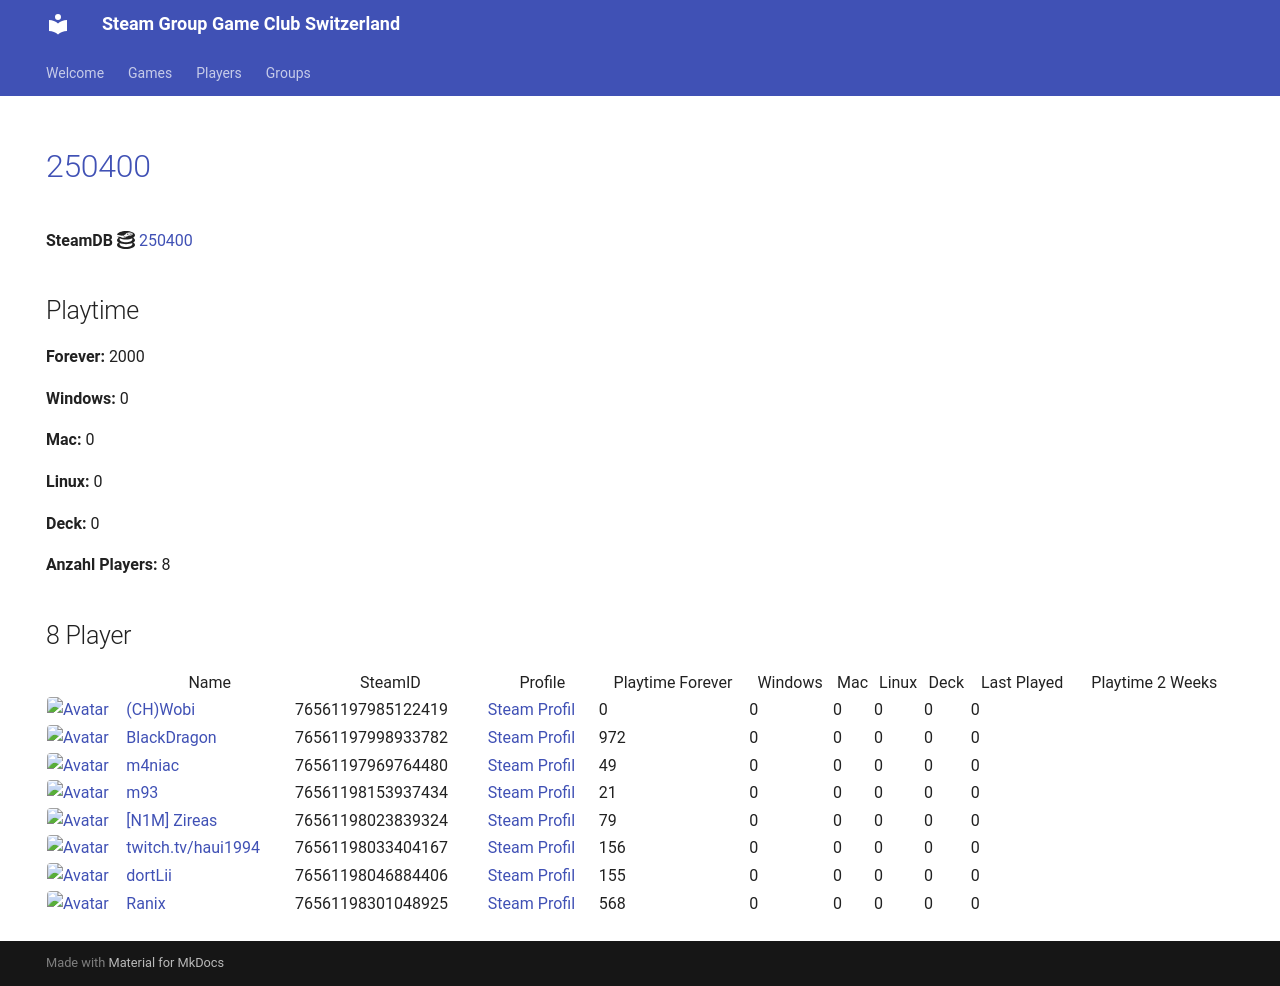

repository: Game-Club-Switzerland/steam.gameclub.ch · page: game/250400/index.html · generator: mkdocs

---
hide:
  - navigation
  - toc
---
# <a href="https://store.steampowered.com/app/250400">250400</a>

**SteamDB :simple-steamdb:** <a href="https://steamdb.info/app/250400">250400</a>

## Playtime

**Forever:** 2000

**Windows:** 0

**Mac:** 0

**Linux:** 0

**Deck:** 0

**Anzahl Players:** 8
## 8 Player

<table id="charts-table" class="display" style="width:100%">
            <thead>
                <tr>
                    <th></th>
                    <th>Name</th>
                    <th>SteamID</th>
                    <th>Profile</th>
                    <th>Playtime Forever</th>
                    <th>Windows</th>
                    <th>Mac</th>
                    <th>Linux</th>
                    <th>Deck</th>
                    <th>Last Played</th>
                    <th>Playtime 2 Weeks</th>
                </tr>
            </thead>
            <tbody>
        <tr>
<td><a href="/player/76561198153937434" target="_blank" title="m93"><img src="https://avatars.steamstatic.com/1c0b5c37a442a2d39f32902ec42f2e26ba6a142e_full.jpg" alt="Avatar" style="width:48px;height:48px;border-radius:4px;"></a></td><td><a href="/player/76561198153937434" target="_blank" title="m93">m93</a></td><td>76561198153937434</td><td><a href="https://steamcommunity.com/profiles/76561198153937434/" target="_blank">Steam Profil</a></td><td>21</td><td>0</td><td>0</td><td>0</td><td>0</td><td>0</td><td></td></tr>
<tr>
<td><a href="/player/76561197985122419" target="_blank" title="(CH)Wobi"><img src="https://avatars.steamstatic.com/d54bb79ee87c2fb8393656d125a3ddd8eceb38ab_full.jpg" alt="Avatar" style="width:48px;height:48px;border-radius:4px;"></a></td><td><a href="/player/76561197985122419" target="_blank" title="(CH)Wobi">(CH)Wobi</a></td><td>76561197985122419</td><td><a href="https://steamcommunity.com/id/4wobi/" target="_blank">Steam Profil</a></td><td>0</td><td>0</td><td>0</td><td>0</td><td>0</td><td>0</td><td></td></tr>
<tr>
<td><a href="/player/76561197998933782" target="_blank" title="BlackDragon"><img src="https://avatars.steamstatic.com/2d67419dcbddc68d0d0f649777d0c77c84528b89_full.jpg" alt="Avatar" style="width:48px;height:48px;border-radius:4px;"></a></td><td><a href="/player/76561197998933782" target="_blank" title="BlackDragon">BlackDragon</a></td><td>76561197998933782</td><td><a href="https://steamcommunity.com/profiles/76561197998933782/" target="_blank">Steam Profil</a></td><td>972</td><td>0</td><td>0</td><td>0</td><td>0</td><td>0</td><td></td></tr>
<tr>
<td><a href="/player/76561198046884406" target="_blank" title="dortLii"><img src="https://avatars.steamstatic.com/590ad64cb45408ba7fbcff9c04381c55886614e0_full.jpg" alt="Avatar" style="width:48px;height:48px;border-radius:4px;"></a></td><td><a href="/player/76561198046884406" target="_blank" title="dortLii">dortLii</a></td><td>76561198046884406</td><td><a href="https://steamcommunity.com/profiles/76561198046884406/" target="_blank">Steam Profil</a></td><td>155</td><td>0</td><td>0</td><td>0</td><td>0</td><td>0</td><td></td></tr>
<tr>
<td><a href="/player/76561197969764480" target="_blank" title="m4niac"><img src="https://avatars.steamstatic.com/7d4a07b7909b83ce6e61db85a98ab4e315c3e6b2_full.jpg" alt="Avatar" style="width:48px;height:48px;border-radius:4px;"></a></td><td><a href="/player/76561197969764480" target="_blank" title="m4niac">m4niac</a></td><td>76561197969764480</td><td><a href="https://steamcommunity.com/profiles/76561197969764480/" target="_blank">Steam Profil</a></td><td>49</td><td>0</td><td>0</td><td>0</td><td>0</td><td>0</td><td></td></tr>
<tr>
<td><a href="/player/76561198023839324" target="_blank" title="[N1M] Zireas"><img src="https://avatars.steamstatic.com/b053cb698df6607c8515bebff0f89d9c9bcb1c08_full.jpg" alt="Avatar" style="width:48px;height:48px;border-radius:4px;"></a></td><td><a href="/player/76561198023839324" target="_blank" title="[N1M] Zireas">[N1M] Zireas</a></td><td>76561198023839324</td><td><a href="https://steamcommunity.com/profiles/76561198023839324/" target="_blank">Steam Profil</a></td><td>79</td><td>0</td><td>0</td><td>0</td><td>0</td><td>0</td><td></td></tr>
<tr>
<td><a href="/player/76561198033404167" target="_blank" title="twitch.tv/haui1994"><img src="https://avatars.steamstatic.com/b4674a1518d5bb211168457218e5fa0a19def9e6_full.jpg" alt="Avatar" style="width:48px;height:48px;border-radius:4px;"></a></td><td><a href="/player/76561198033404167" target="_blank" title="twitch.tv/haui1994">twitch.tv/haui1994</a></td><td>76561198033404167</td><td><a href="https://steamcommunity.com/profiles/76561198033404167/" target="_blank">Steam Profil</a></td><td>156</td><td>0</td><td>0</td><td>0</td><td>0</td><td>0</td><td></td></tr>
<tr>
<td><a href="/player/76561198301048925" target="_blank" title="Ranix"><img src="https://avatars.steamstatic.com/f48e9b8d8417021a0558ee2fba57f700d81b0967_full.jpg" alt="Avatar" style="width:48px;height:48px;border-radius:4px;"></a></td><td><a href="/player/76561198301048925" target="_blank" title="Ranix">Ranix</a></td><td>76561198301048925</td><td><a href="https://steamcommunity.com/profiles/76561198301048925/" target="_blank">Steam Profil</a></td><td>568</td><td>0</td><td>0</td><td>0</td><td>0</td><td>0</td><td></td></tr>
</tbody>
</table>
